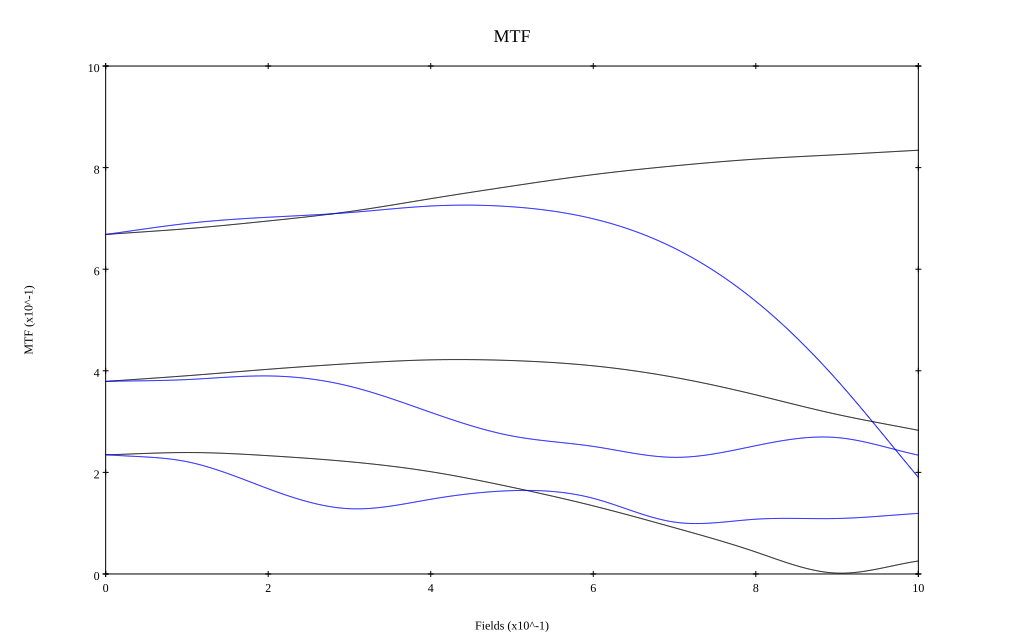

The table this chart was drawn from, first rows:
, 0, 0.1, 0.2, 0.3, 0.4, 0.5, 0.6, 0.7, 0.8, 0.9, 1
10 sag, 0.668, 0.68, 0.695, 0.713, 0.739, 0.764, 0.786, 0.804, 0.817, 0.825, 0.834
10 tan, 0.668, 0.69, 0.702, 0.711, 0.724, 0.723, 0.699, 0.641, 0.537, 0.381, 0.19
30 sag, 0.379, 0.39, 0.403, 0.414, 0.422, 0.42, 0.41, 0.387, 0.353, 0.314, 0.283
30 tan, 0.379, 0.383, 0.39, 0.37, 0.318, 0.272, 0.251, 0.23, 0.253, 0.269, 0.234
50 sag, 0.235, 0.239, 0.233, 0.221, 0.201, 0.171, 0.134, 0.091, 0.043, 0.002, 0.026
50 tan, 0.235, 0.221, 0.168, 0.129, 0.147, 0.164, 0.149, 0.102, 0.108, 0.109, 0.119
